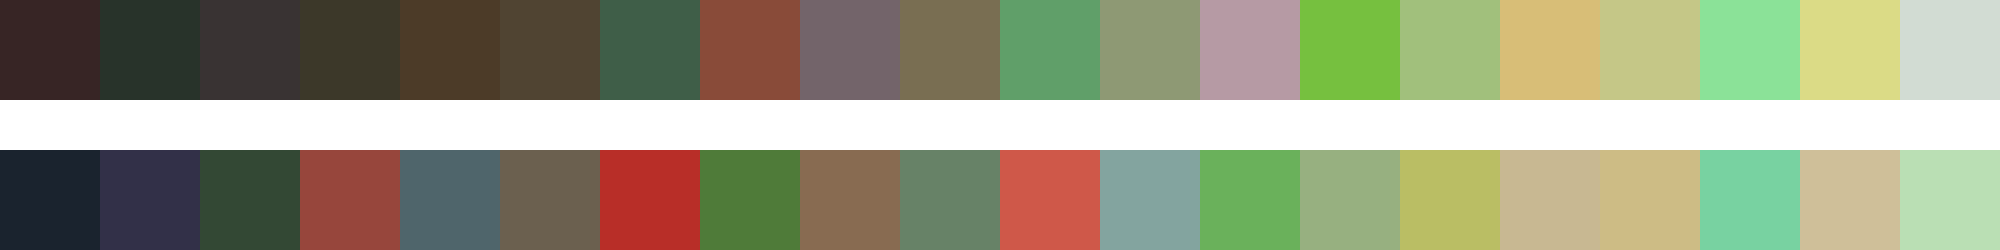

The table this chart was drawn from, first rows:
#372525	#28332a	#393333	#3c3829	#4c3b28	#504432	#3f5e48	#894b39	#73646a	#796e52	#609f69	#8e9974	#b69aa4	#76c03f	#a1c07c	#d8be77	#c5c787	#8be298	#dbdb86	#d2dcd3
#1a232e	#323048	#334834	#97463c	#4f656b	#6b604f	#b82e28	#4f7b39	#886b51	#678267	#cf5849	#83a49f	#6ab15b	#97b080	#babe64	#c8b892	#cdbc85	#78d2a1	#cfbf99	#badfb4
